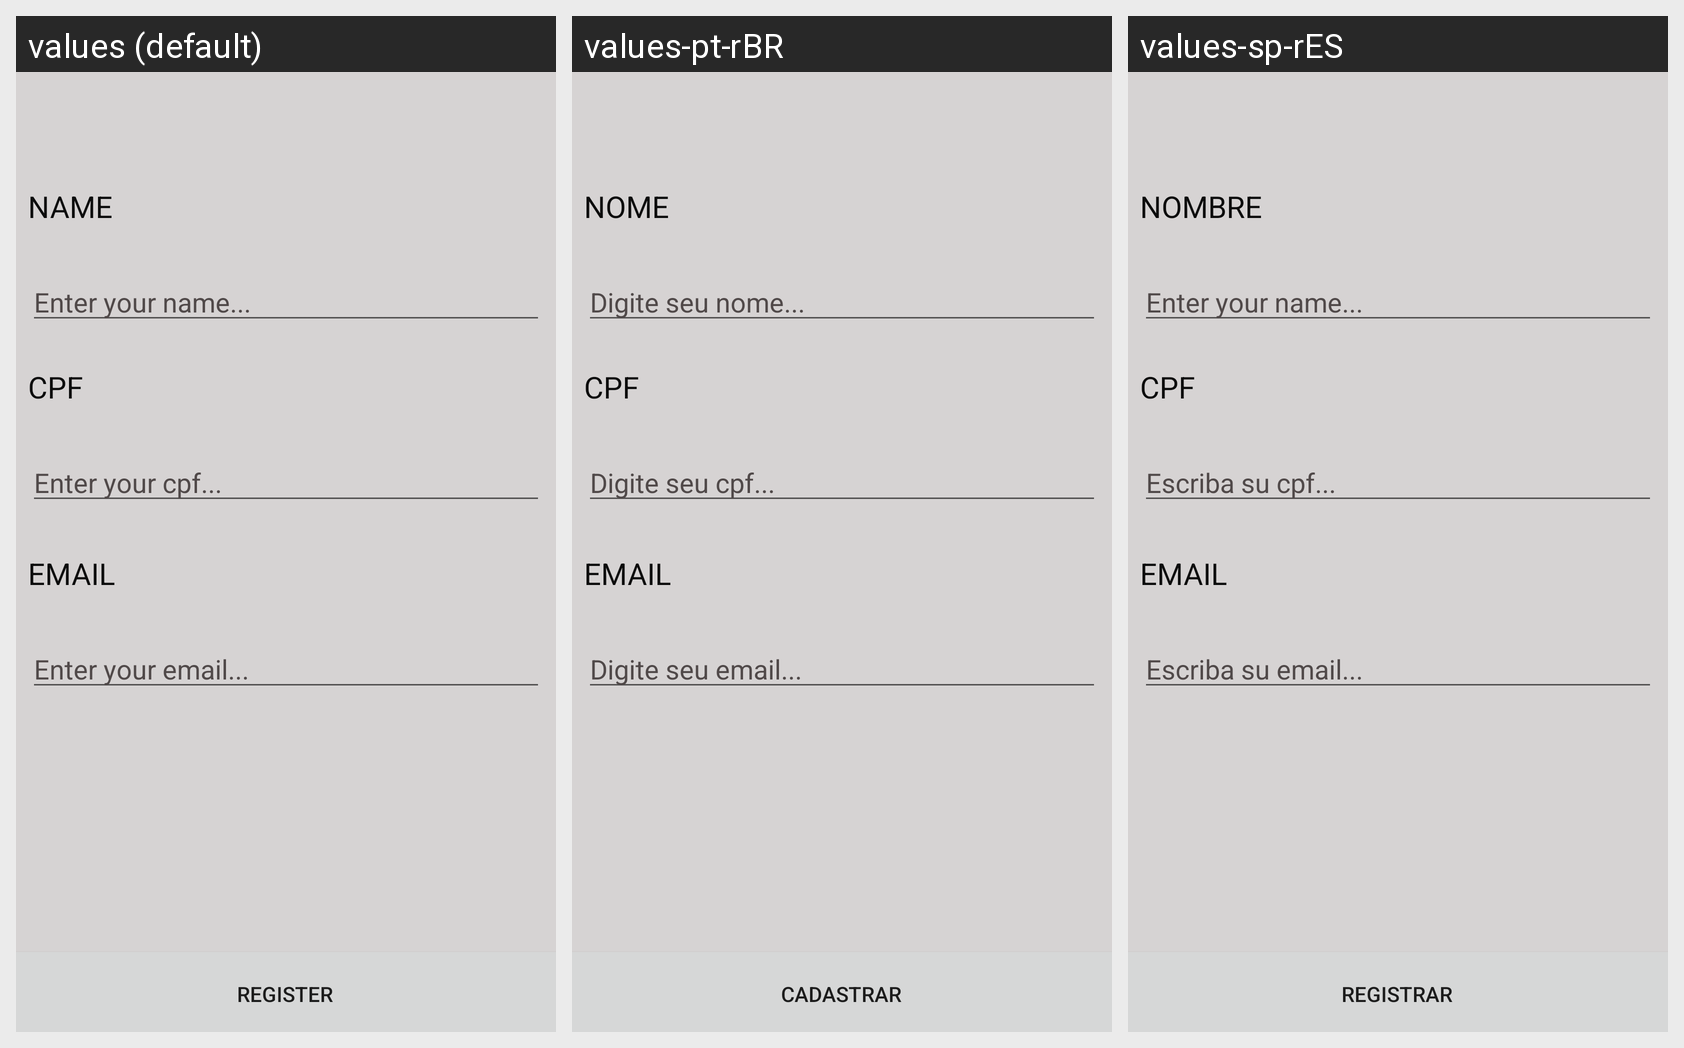

Here is an Android app screen in its default locale and in the app's own translations. Write out the translated-string differences for the strings that appear on this screen.
Android screen res/layout/activity_cadastro_aluno.xml rendered under 3 locales, left to right: values (default), values-pt-rBR, values-sp-rES. Device: Nexus 5 (rendered at 1080×1920; each locale shown at half size, 540×960, under a caption strip naming it); theme Theme.CadastroAluno.
Strings drawn on this screen, with the default value and each locale's value (text and hints the layout hard-codes appear in the picture but are not listed):

textHintNome
  values: Enter your name...
  values-pt-rBR: Digite seu nome...
  values-sp-rES: Enter your name...  [not translated; the default value is used]

textNome
  values: NAME
  values-pt-rBR: NOME
  values-sp-rES: NOMBRE

textCpf
  values: CPF
  values-pt-rBR: CPF
  values-sp-rES: CPF

textHintCpf
  values: Enter your cpf...
  values-pt-rBR: Digite seu cpf...
  values-sp-rES: Escriba su cpf...

textEmail
  values: EMAIL
  values-pt-rBR: EMAIL
  values-sp-rES: EMAIL

textHintEmail
  values: Enter your email...
  values-pt-rBR: Digite seu email...
  values-sp-rES: Escriba su email...

button
  values: REGISTER
  values-pt-rBR: CADASTRAR
  values-sp-rES: REGISTRAR
